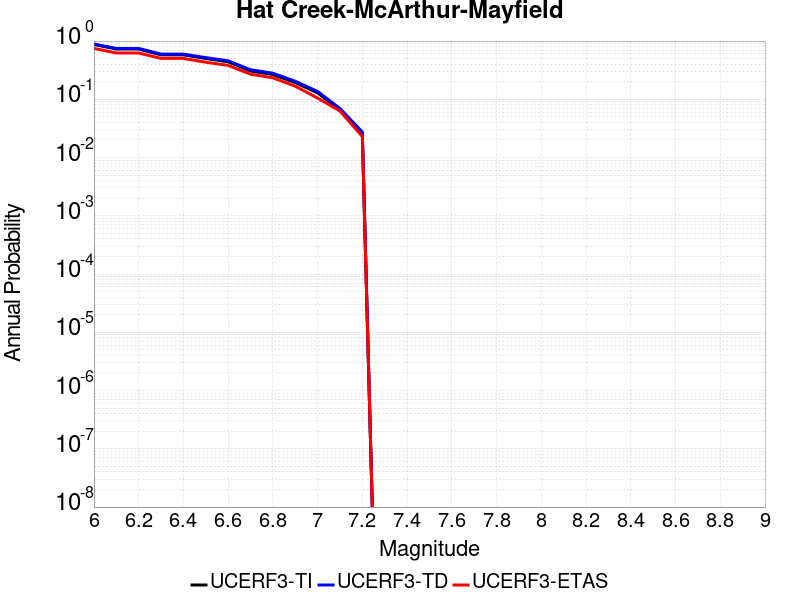

The file beside this chart, header and first rows:
Magnitude, UCERF3-TI Prob, UCERF3-TD Prob, UCERF3-ETAS Prob
6.0, 0.8738, 0.8906, 0.748
6.1, 0.7293, 0.7468, 0.624
6.2, 0.7293, 0.7468, 0.624
6.3, 0.58, 0.5969, 0.504
6.4, 0.58, 0.5969, 0.504
6.5, 0.5029, 0.5201, 0.433
6.6, 0.4407, 0.4577, 0.382
6.7, 0.3067, 0.3217, 0.27
6.8, 0.2665, 0.28, 0.234
6.9, 0.1939, 0.2042, 0.168
7.0, 0.1292, 0.1365, 0.105
7.1, 0.06555, 0.06953, 0.063
7.2, 0.02559, 0.02738, 0.023
